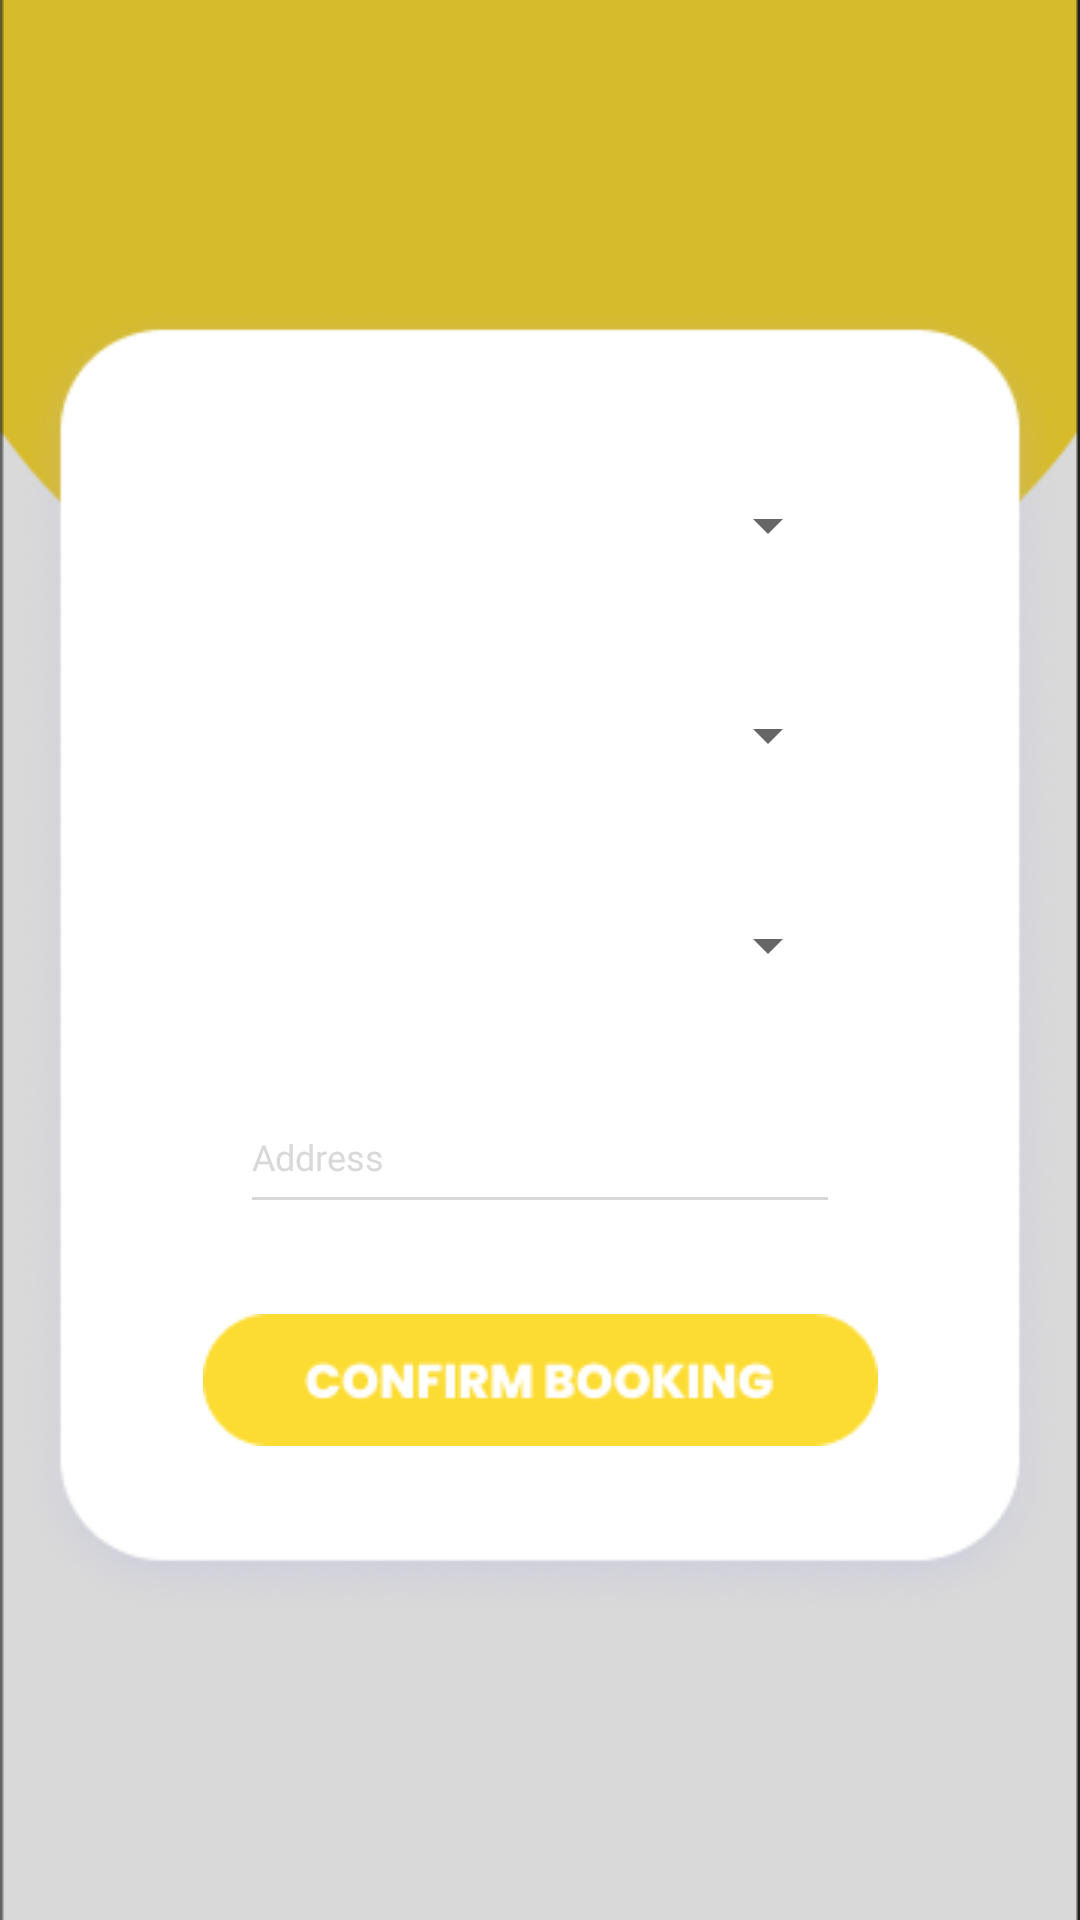

Here is an Android app screen rendered from its layout file. Give the layout XML and the strings, colors and styles it references.
<!-- AndroidManifest.xml: application theme Theme.App.NoActionBar -->
<!-- res/layout/fragment_customer_booking.xml -->
<?xml version="1.0" encoding="utf-8"?>
<androidx.constraintlayout.widget.ConstraintLayout xmlns:android="http://schemas.android.com/apk/res/android"
    xmlns:app="http://schemas.android.com/apk/res-auto"
    xmlns:tools="http://schemas.android.com/tools"
    android:layout_width="match_parent"
    android:layout_height="match_parent"
    tools:context=".customer.BookingFragment">

    <ImageView
        android:layout_width="match_parent"
        android:layout_height="wrap_content"
        android:scaleType="fitXY"
        android:adjustViewBounds="true"
        android:id="@+id/background"
        app:layout_constraintBottom_toBottomOf="parent"
        app:layout_constraintEnd_toEndOf="parent"
        app:layout_constraintStart_toStartOf="parent"
        app:layout_constraintTop_toTopOf="parent"
        android:src="@drawable/background" />

    <ImageView
        android:id="@+id/card"
        android:layout_width="350dp"
        android:layout_height="440dp"
        android:adjustViewBounds="true"
        app:layout_constraintLeft_toLeftOf="parent"
        app:layout_constraintRight_toRightOf="parent"
        app:layout_constraintTop_toTopOf="parent"
        app:layout_constraintBottom_toBottomOf="parent"
        android:scaleType="fitXY"
        android:src="@drawable/card" />

    <Spinner
        android:id="@+id/spinner_duration"
        android:layout_width="200dp"
        android:layout_height="50dp"
        android:layout_marginTop="20dp"
        app:layout_constraintEnd_toEndOf="@+id/spinner_vehicles"
        app:layout_constraintStart_toStartOf="@+id/spinner_vehicles"
        app:layout_constraintTop_toBottomOf="@+id/spinner_vehicles"
        tools:ignore="SpeakableTextPresentCheck" />

    <Spinner
        android:id="@+id/spinner_driver"
        android:layout_width="200dp"
        android:layout_height="50dp"
        android:layout_marginTop="20dp"
        app:layout_constraintEnd_toEndOf="@+id/spinner_duration"
        app:layout_constraintStart_toStartOf="@+id/spinner_duration"
        app:layout_constraintTop_toBottomOf="@+id/spinner_duration"
        tools:ignore="SpeakableTextPresentCheck" />

    <Spinner
        android:id="@+id/spinner_vehicles"
        android:layout_width="200dp"
        android:layout_height="50dp"
        android:layout_marginTop="50dp"
        app:layout_constraintEnd_toEndOf="@+id/card"
        app:layout_constraintStart_toStartOf="@+id/card"
        app:layout_constraintTop_toTopOf="@+id/card"
        tools:ignore="SpeakableTextPresentCheck" />

    <ImageView
        android:id="@+id/btn_confirm"
        android:layout_width="wrap_content"
        android:layout_height="wrap_content"
        android:layout_marginTop="30dp"
        android:src="@drawable/confirmbooking"
        app:layout_constraintEnd_toEndOf="@+id/address"
        app:layout_constraintStart_toStartOf="@+id/address"
        app:layout_constraintTop_toBottomOf="@+id/address" />

    <EditText
        android:id="@+id/address"
        android:textCursorDrawable="@null"
        android:textColor="@color/secondary"
        android:layout_width="200dp"
        android:layout_height="wrap_content"
        android:layout_marginTop="20dp"
        android:autofillHints=""
        android:backgroundTint="@color/textview"
        android:ems="10"
        android:fontFamily="@font/poppins_medium"
        android:hint="Address"
        android:inputType="textPersonName"
        android:minHeight="48dp"
        android:textColorHint="@color/textview"
        android:textSize="12dp"
        app:layout_constraintEnd_toEndOf="@+id/spinner_driver"
        app:layout_constraintStart_toStartOf="@+id/spinner_driver"
        app:layout_constraintTop_toBottomOf="@+id/spinner_driver" />

</androidx.constraintlayout.widget.ConstraintLayout>
<!-- resources referenced by this layout -->
<resources>
  <color name="secondary">#FF000000</color>
  <color name="textview">#FFD9D9D9</color>
  <!-- drawable background: png bitmap (drawable, 4131 bytes) -->
  <!-- drawable card: png bitmap (drawable, 34892 bytes) -->
  <!-- drawable confirmbooking: png bitmap (drawable, 2680 bytes) -->
  <style name="Theme.App.NoActionBar">
          <item name="windowActionBar">false</item>
          <item name="windowNoTitle">true</item>
      </style>
</resources>
